2-way image classification set "California" from GitHub (aashigoyal210900/wildfire_cnn); label vocabulary: no wildfire, wildfire.

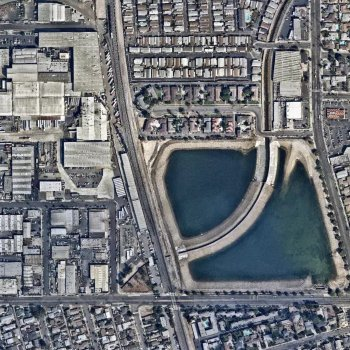
Label: no wildfire

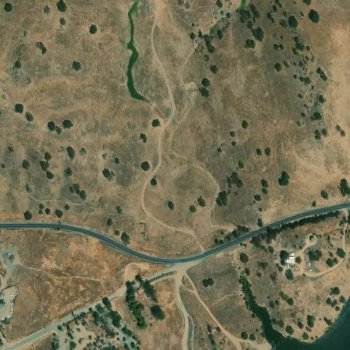
Label: wildfire

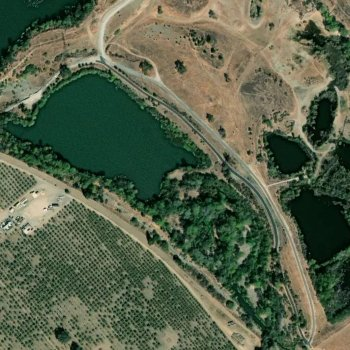
Label: wildfire

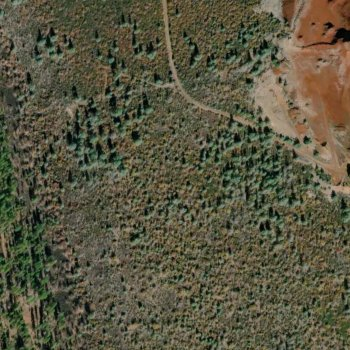
Label: wildfire

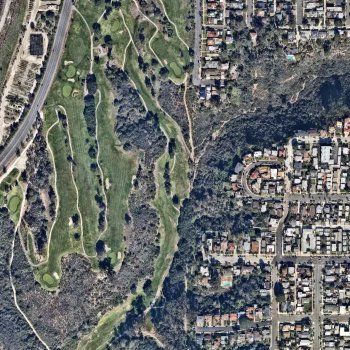
Label: no wildfire

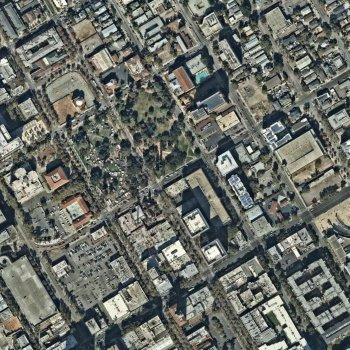
Label: no wildfire
